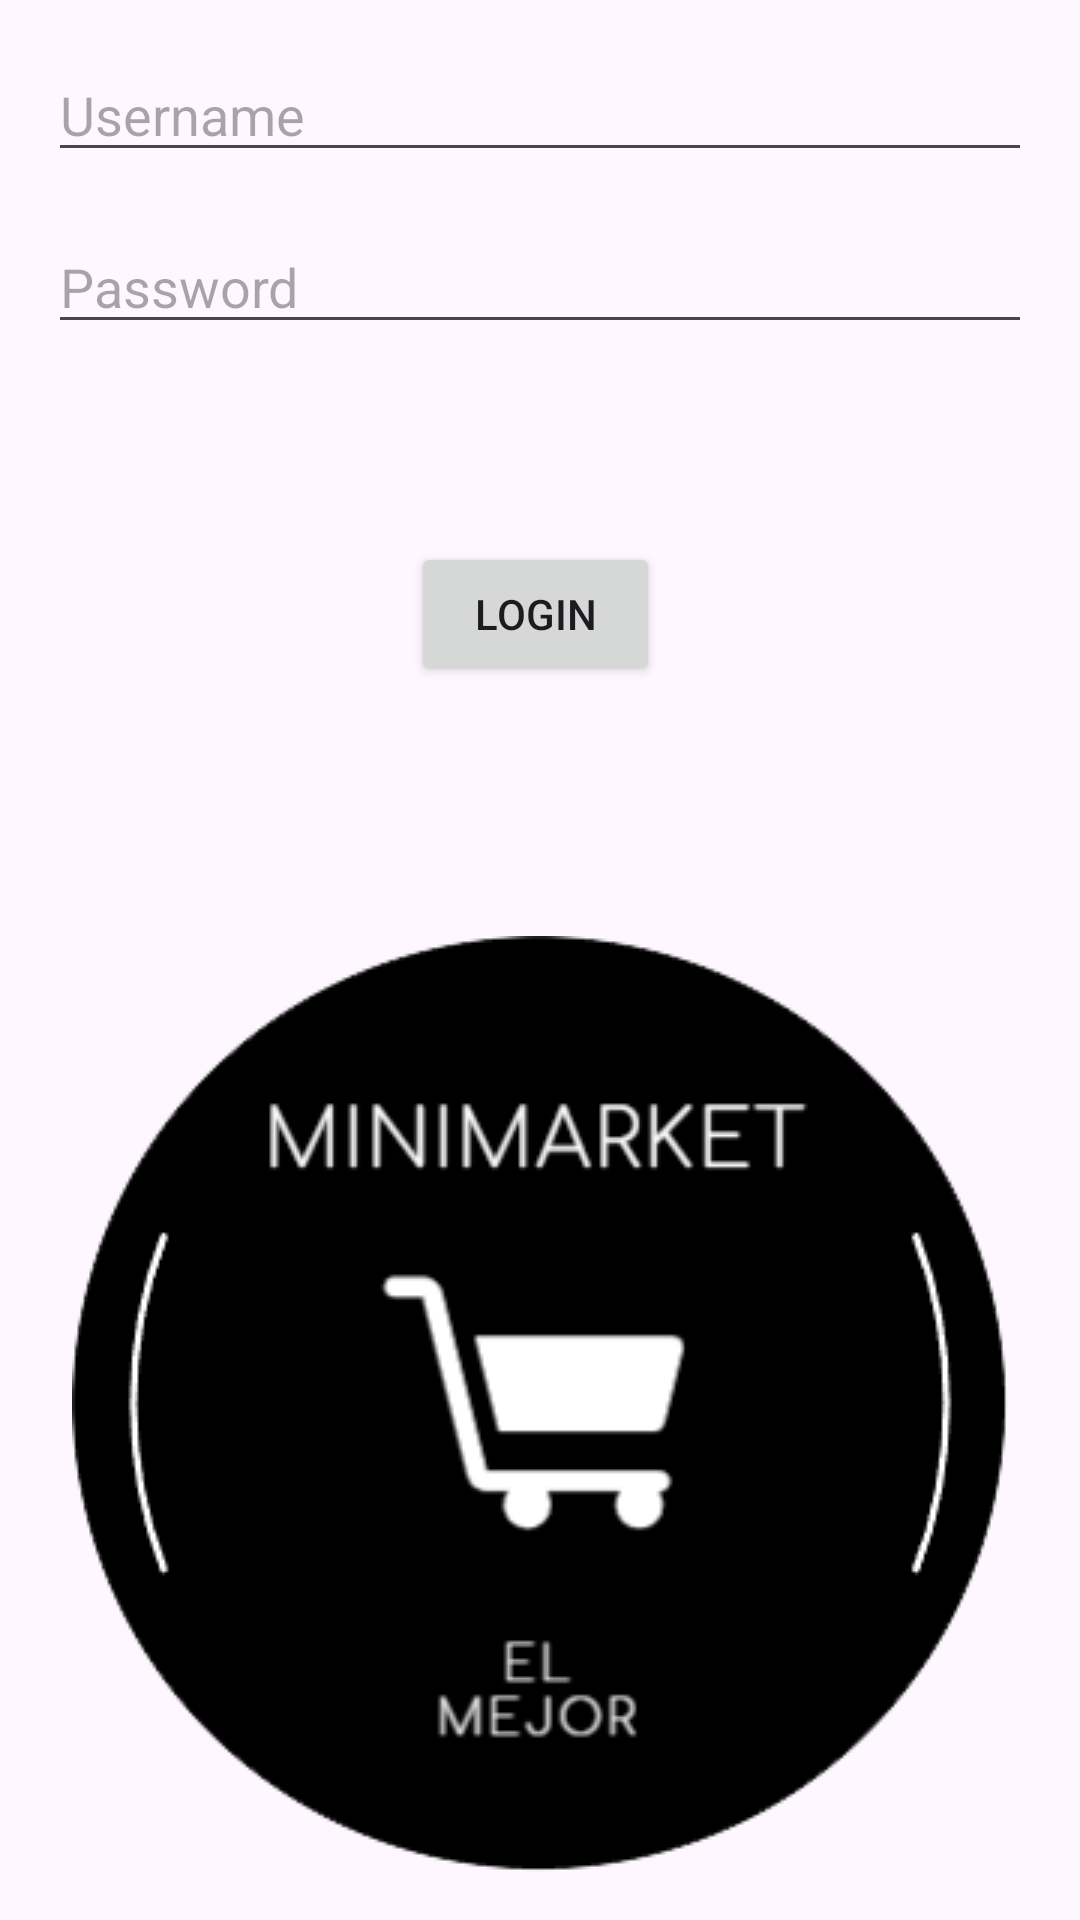

Layout XML and referenced resources for this Android screen:
<!-- AndroidManifest.xml: application theme Theme.PuntodeVenta -->
<!-- res/layout/activity_login.xml -->
<RelativeLayout xmlns:android="http://schemas.android.com/apk/res/android"
    xmlns:tools="http://schemas.android.com/tools"
    android:layout_width="match_parent"
    android:layout_height="match_parent"
    android:padding="16dp"
    tools:context=".LoginActivity"
    android:background="@drawable/tu_imagen_de_fondo">

    <EditText
        android:id="@+id/etUsername"
        android:layout_width="match_parent"
        android:layout_height="wrap_content"
        android:hint="Username"
        android:layout_alignParentTop="true"
        android:layout_centerHorizontal="true" />

    <EditText
        android:id="@+id/etPassword"
        android:layout_width="match_parent"
        android:layout_height="wrap_content"
        android:hint="Password"
        android:inputType="textPassword"
        android:layout_below="@id/etUsername"
        android:layout_marginTop="16dp"
        android:layout_centerHorizontal="true" />

    <Button
        android:id="@+id/btnLogin"
        android:layout_width="182dp"
        android:layout_height="wrap_content"
        android:layout_below="@id/etPassword"
        android:layout_alignParentStart="true"
        android:layout_alignParentEnd="true"
        android:layout_marginStart="121dp"
        android:layout_marginTop="66dp"
        android:layout_marginEnd="124dp"
        android:text="Login" />

    <ImageView
        android:id="@+id/logo"
        android:layout_width="wrap_content"
        android:layout_height="wrap_content"
        android:layout_alignParentBottom="true"
        android:layout_centerHorizontal="true"
        android:src="@drawable/tu_logo" />
</RelativeLayout>
<!-- resources referenced by this layout -->
<resources>
  <!-- drawable tu_logo: png bitmap (drawable, 17612 bytes) -->
  <style name="Theme.PuntodeVenta" parent="Base.Theme.PuntodeVenta" />
  <style name="Base.Theme.PuntodeVenta" parent="Theme.Material3.DayNight.NoActionBar">
          
          
      </style>
</resources>
